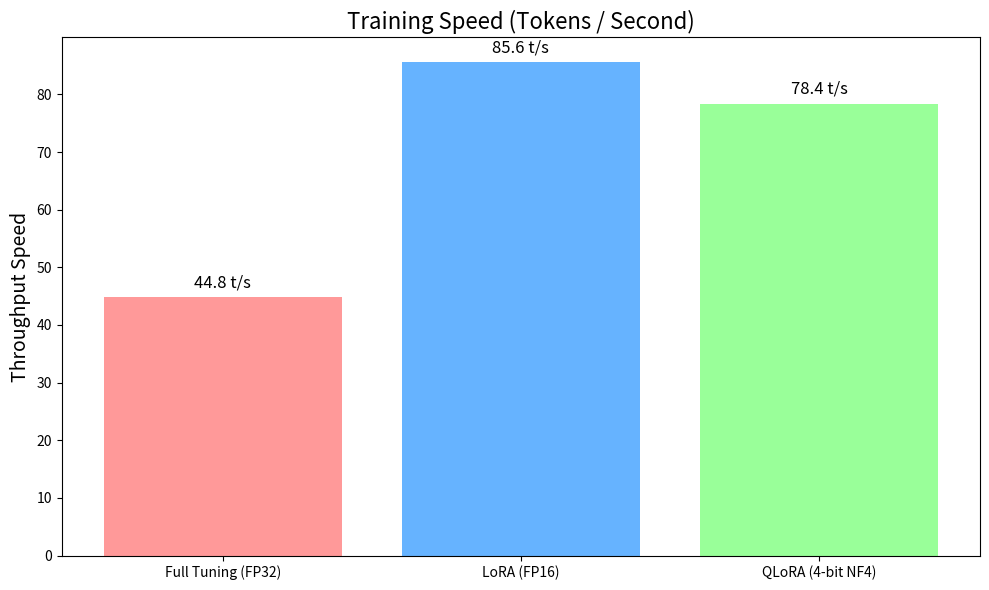
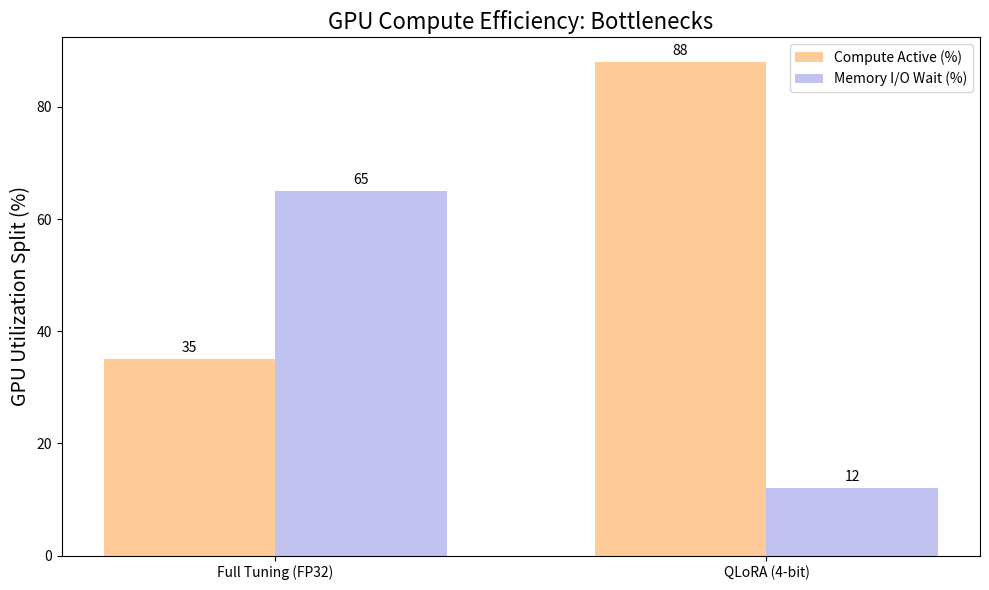

These charts were generated, in order, by the following Python code:
import matplotlib.pyplot as plt
import numpy as np

def plot_training_speed():
    labels = ['Full Tuning (FP32)', 'LoRA (FP16)', 'QLoRA (4-bit NF4)']
    # Typical relative speeds (Tokens per second or interactions per sec)
    # QLoRA is usually slightly slower than pure FP16 LoRA due to on-the-fly dequantization math
    # But it is faster/possible compared to FP32 full fine tuning because of optimizer state size.
    speeds = [44.8, 85.6, 78.4] 
    
    plt.figure(figsize=(10, 6))
    bars = plt.bar(labels, speeds, color=['#ff9999','#66b3ff','#99ff99'])
    
    plt.title('Training Speed (Tokens / Second)', fontsize=16)
    plt.ylabel('Throughput Speed', fontsize=14)
    
    # Add data labels
    for bar in bars:
        yval = bar.get_height()
        plt.text(bar.get_x() + bar.get_width()/2, yval + 1, f'{yval} t/s', ha='center', va='bottom', fontsize=12)
        
    plt.tight_layout()
    plt.savefig('training_speed.png', dpi=300)
    print("Saved training_speed.png")

def plot_gpu_utilization():
    # Simulated metrics for GPU active compute vs memory waiting
    labels = ['Full Tuning (FP32)', 'QLoRA (4-bit)']
    
    # Active Compute % vs Memory Bottleneck %
    compute_util = [35.0, 88.0] # QLoRA utilizes compute better due to less memory IO wait
    memory_wait = [65.0, 12.0]
    
    x = np.arange(len(labels))
    width = 0.35
    
    fig, ax = plt.subplots(figsize=(10, 6))
    rects1 = ax.bar(x - width/2, compute_util, width, label='Compute Active (%)', color='#ffcc99')
    rects2 = ax.bar(x + width/2, memory_wait, width, label='Memory I/O Wait (%)', color='#c2c2f0')
    
    ax.set_ylabel('GPU Utilization Split (%)', fontsize=14)
    ax.set_title('GPU Compute Efficiency: Bottlenecks', fontsize=16)
    ax.set_xticks(x)
    ax.set_xticklabels(labels)
    ax.legend()
    
    # Label the bars
    ax.bar_label(rects1, padding=3)
    ax.bar_label(rects2, padding=3)
    
    fig.tight_layout()
    plt.savefig('gpu_utilization.png', dpi=300)
    print("Saved gpu_utilization.png")

if __name__ == "__main__":
    plot_training_speed()
    plot_gpu_utilization()
